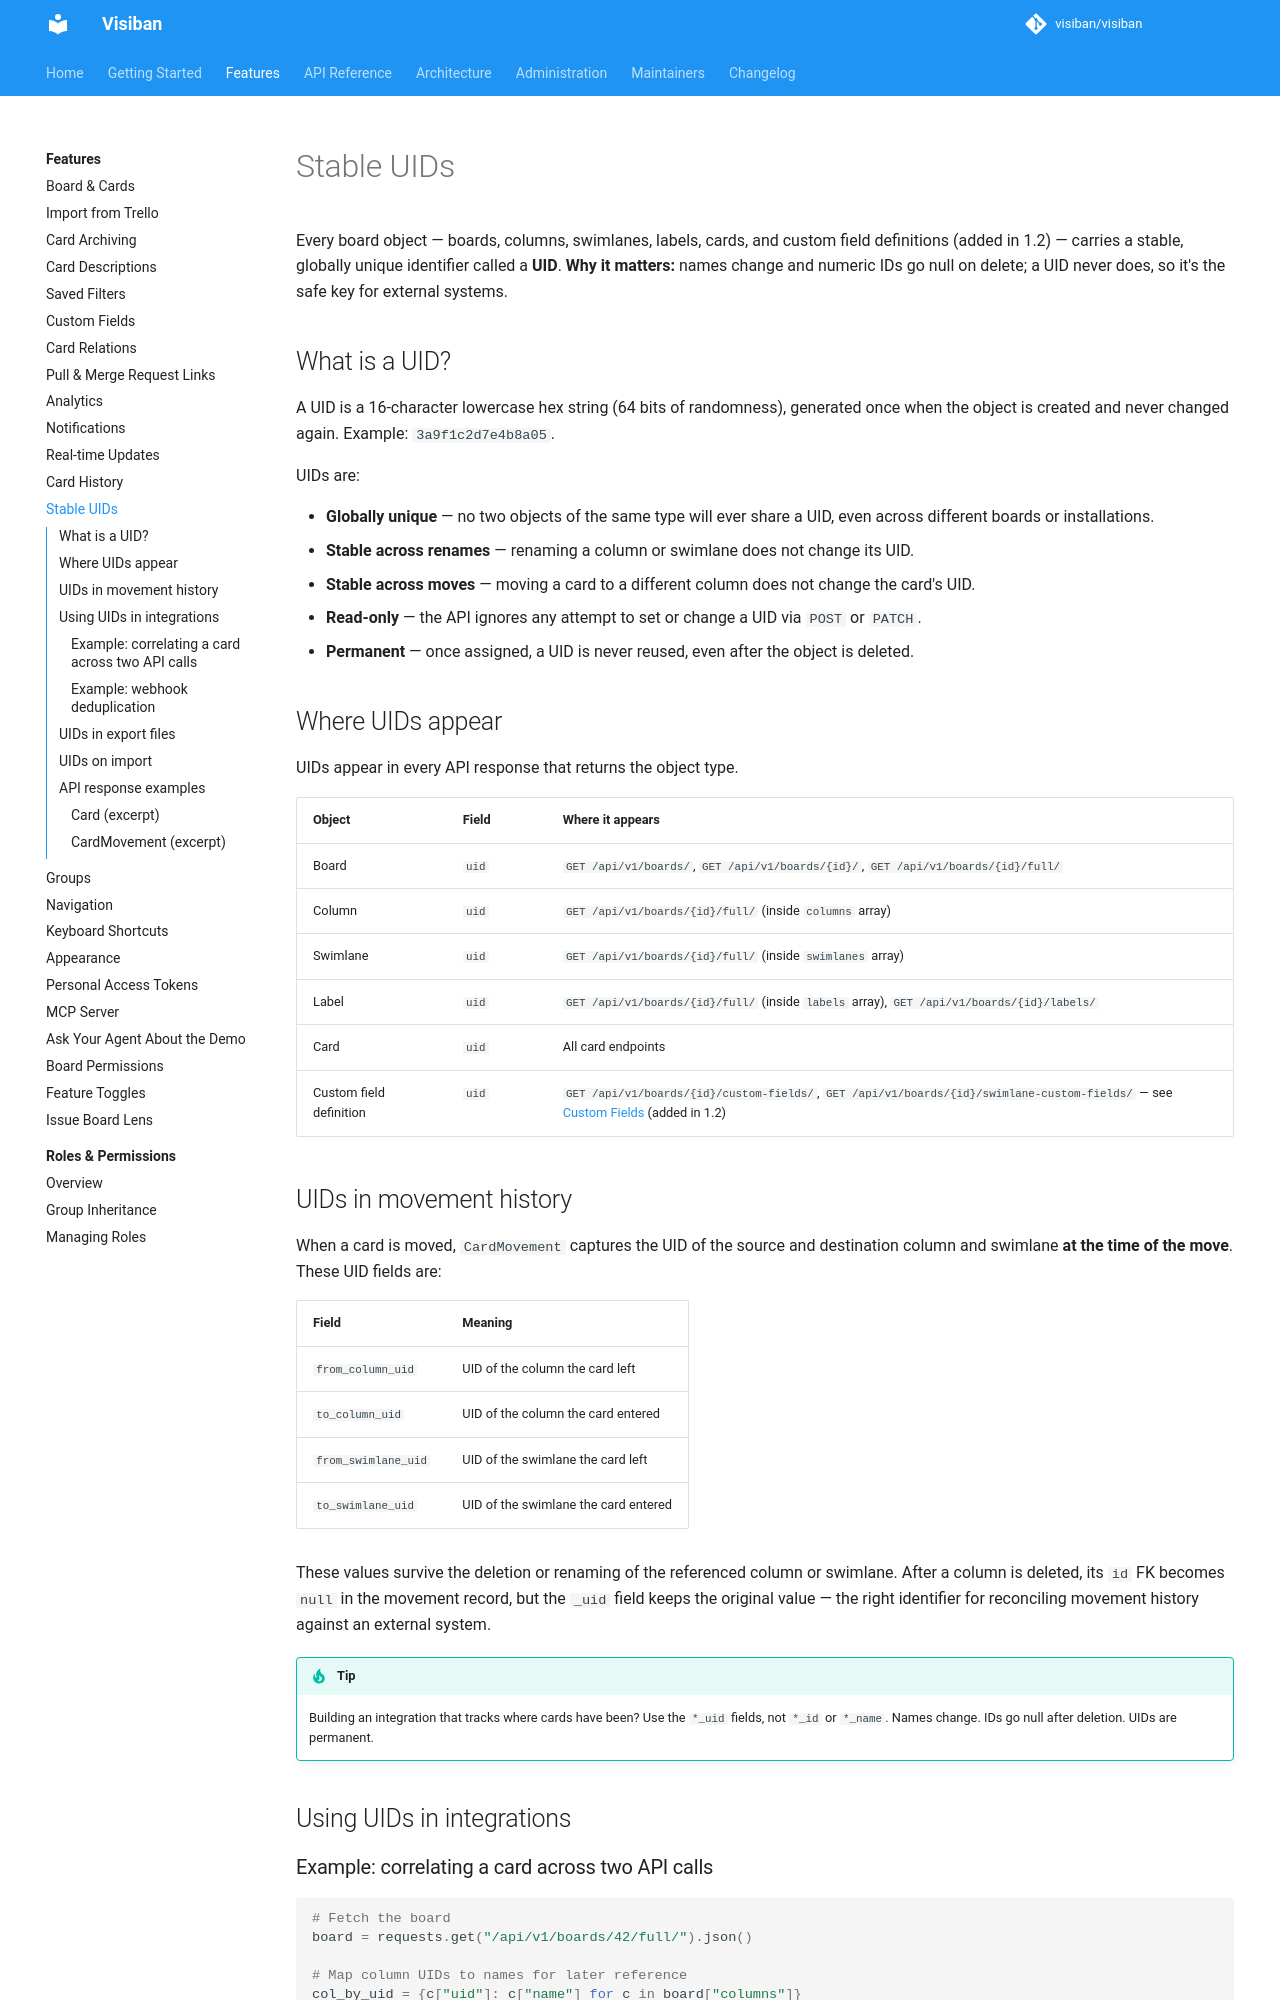

repository: mbartosek/visiban · page: v1.2.0-rc.1/features/stable-uids/index.html · generator: mkdocs

# Stable UIDs

Every board object — boards, columns, swimlanes, labels, cards, and custom field definitions (added in 1.2) — carries a stable, globally unique identifier called a **UID**. **Why it matters:** names change and numeric IDs go null on delete; a UID never does, so it's the safe key for external systems.

## What is a UID?

A UID is a 16-character lowercase hex string (64 bits of randomness), generated once when the object is created and never changed again. Example: `3a9f1c2d7e4b8a05`.

UIDs are:

- **Globally unique** — no two objects of the same type will ever share a UID, even across different boards or installations.
- **Stable across renames** — renaming a column or swimlane does not change its UID.
- **Stable across moves** — moving a card to a different column does not change the card's UID.
- **Read-only** — the API ignores any attempt to set or change a UID via `POST` or `PATCH`.
- **Permanent** — once assigned, a UID is never reused, even after the object is deleted.

## Where UIDs appear

UIDs appear in every API response that returns the object type.

| Object | Field | Where it appears |
|---|---|---|
| Board | `uid` | `GET /api/v1/boards/`, `GET /api/v1/boards/{id}/`, `GET /api/v1/boards/{id}/full/` |
| Column | `uid` | `GET /api/v1/boards/{id}/full/` (inside `columns` array) |
| Swimlane | `uid` | `GET /api/v1/boards/{id}/full/` (inside `swimlanes` array) |
| Label | `uid` | `GET /api/v1/boards/{id}/full/` (inside `labels` array), `GET /api/v1/boards/{id}/labels/` |
| Card | `uid` | All card endpoints |
| Custom field definition | `uid` | `GET /api/v1/boards/{id}/custom-fields/`, `GET /api/v1/boards/{id}/swimlane-custom-fields/` — see [Custom Fields](custom-fields.md) (added in 1.2) |

## UIDs in movement history

When a card is moved, `CardMovement` captures the UID of the source and destination column and swimlane **at the time of the move**. These UID fields are:

| Field | Meaning |
|---|---|
| `from_column_uid` | UID of the column the card left |
| `to_column_uid` | UID of the column the card entered |
| `from_swimlane_uid` | UID of the swimlane the card left |
| `to_swimlane_uid` | UID of the swimlane the card entered |

These values survive the deletion or renaming of the referenced column or swimlane. After a column is deleted, its `id` FK becomes `null` in the movement record, but the `_uid` field keeps the original value — the right identifier for reconciling movement history against an external system.

!!! tip
    Building an integration that tracks where cards have been? Use the `*_uid` fields, not `*_id` or `*_name`. Names change. IDs go null after deletion. UIDs are permanent.

## Using UIDs in integrations
